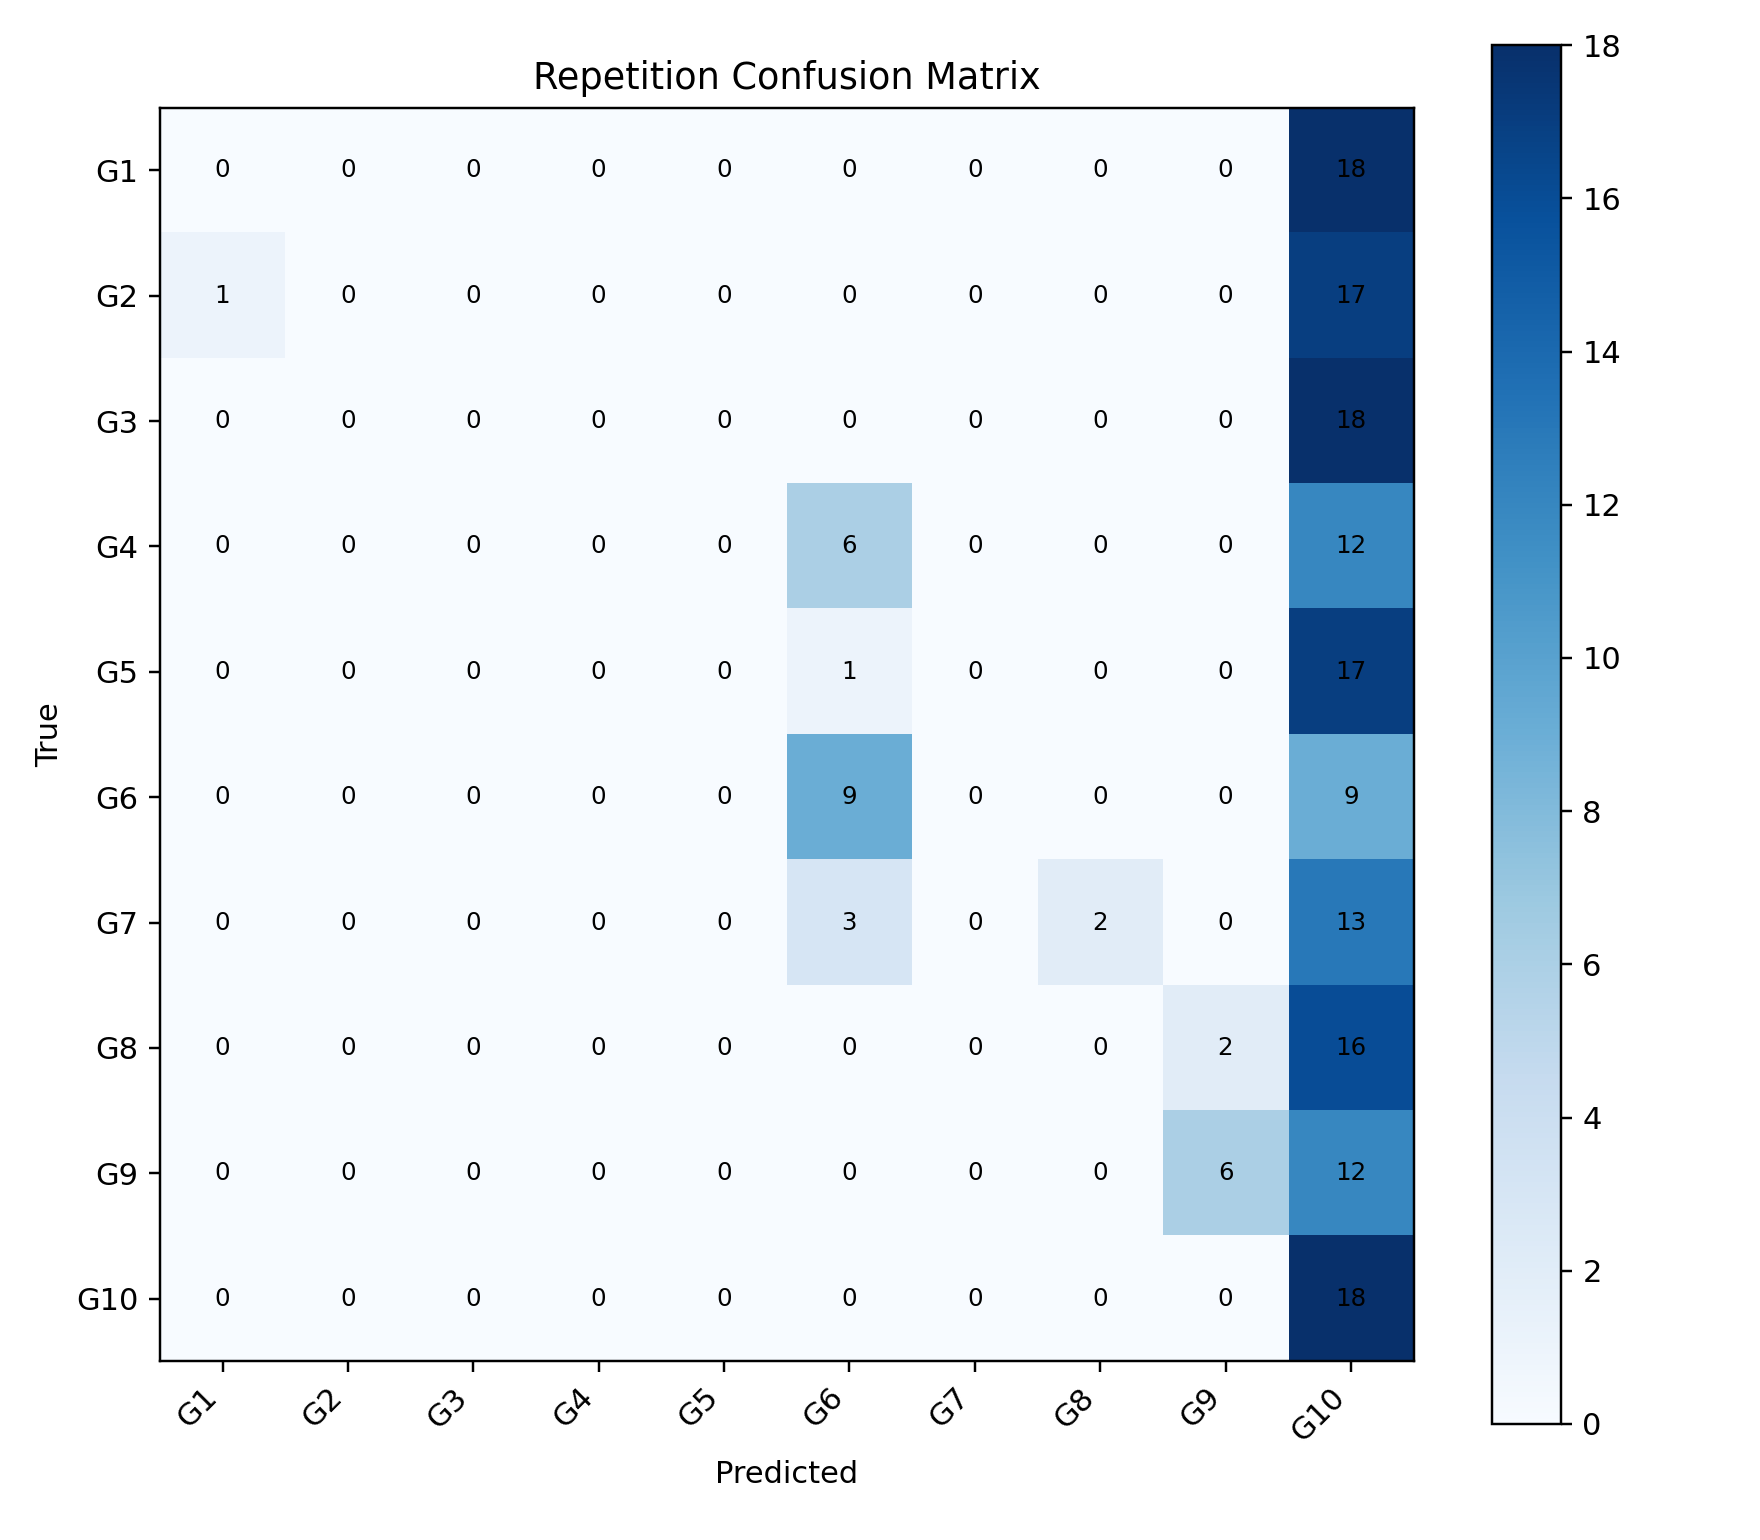

Source data for this figure (header and first rows):
, G1, G2, G3, G4, G5, G6, G7, G8, G9, G10
G1, 0, 0, 0, 0, 0, 0, 0, 0, 0, 18
G2, 1, 0, 0, 0, 0, 0, 0, 0, 0, 17
G3, 0, 0, 0, 0, 0, 0, 0, 0, 0, 18
G4, 0, 0, 0, 0, 0, 6, 0, 0, 0, 12
G5, 0, 0, 0, 0, 0, 1, 0, 0, 0, 17
G6, 0, 0, 0, 0, 0, 9, 0, 0, 0, 9
G7, 0, 0, 0, 0, 0, 3, 0, 2, 0, 13
G8, 0, 0, 0, 0, 0, 0, 0, 0, 2, 16
G9, 0, 0, 0, 0, 0, 0, 0, 0, 6, 12
G10, 0, 0, 0, 0, 0, 0, 0, 0, 0, 18
